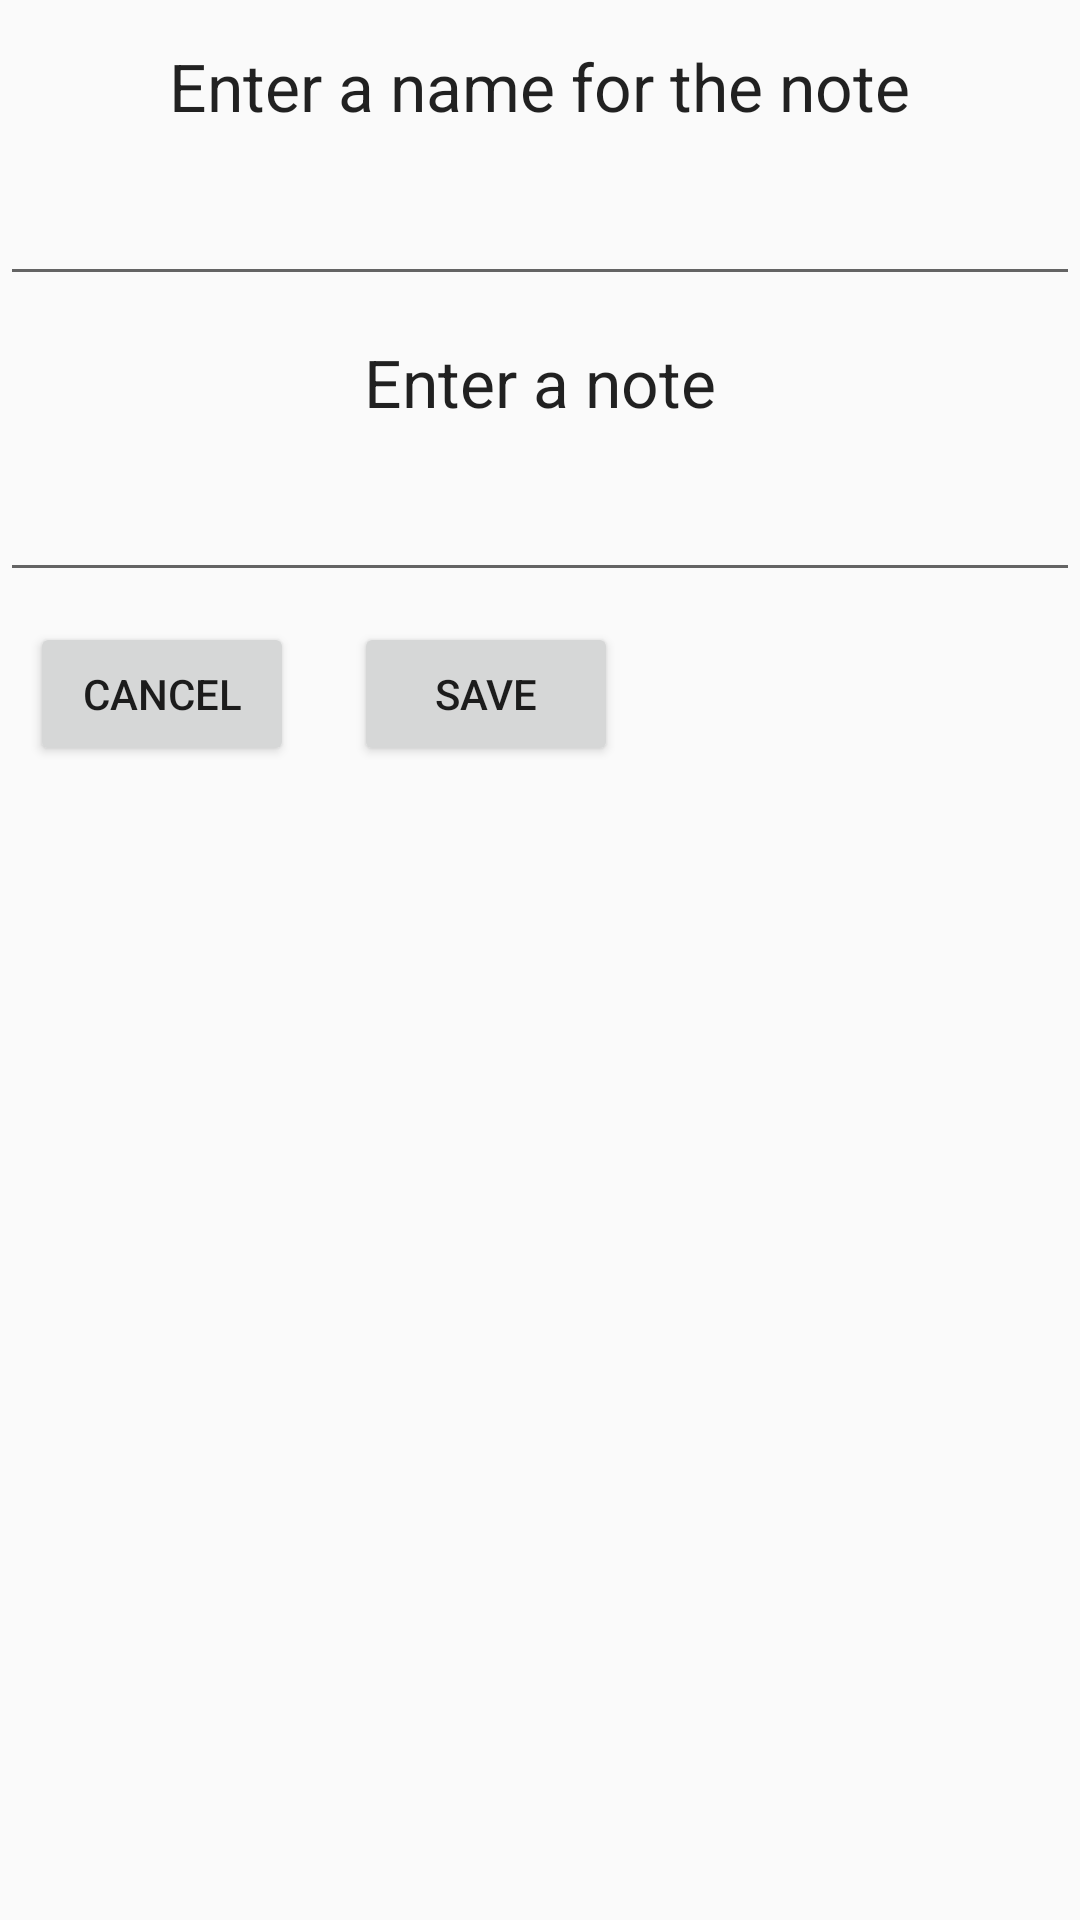

Write the Android layout XML for this screen, with the resource values it uses.
<!-- AndroidManifest.xml: application theme AppTheme -->
<!-- res/layout/dialog1.xml -->
<?xml version="1.0" encoding="utf-8"?>
<LinearLayout
    xmlns:android="http://schemas.android.com/apk/res/android"
    android:layout_width="wrap_content"
    android:layout_height="match_parent"
    android:orientation="vertical">
    <TextView
        android:id="@+id/textView1"
        android:layout_width="wrap_content"
        android:layout_height="wrap_content"
        android:layout_gravity="center"
        android:layout_margin="14dp"
        android:text="@string/message_text"
        android:textAppearance="?android:attr/textAppearanceLarge">
    </TextView>
    <EditText
        android:layout_width="match_parent"
        android:layout_height="wrap_content"
        android:layout_gravity="center"
        android:id="@+id/editTitleNote"/>
    <TextView
        android:id="@+id/textView2"
        android:layout_width="wrap_content"
        android:layout_height="wrap_content"
        android:layout_gravity="center"
        android:layout_margin="14dp"
        android:text="Enter a note"
        android:textAppearance="?android:attr/textAppearanceLarge"/>
    <EditText
        android:layout_width="match_parent"
        android:layout_height="wrap_content"
        android:layout_gravity="center"
        android:id="@+id/editNote"/>
    <LinearLayout
        android:layout_width="wrap_content"
        android:layout_height="wrap_content"
        android:orientation="horizontal">
        <Button
            android:id="@+id/button_cancel"
            android:layout_width="wrap_content"
            android:layout_height="wrap_content"
            android:layout_margin="10dp"
            android:text="Cancel">
        </Button>
        <Button
            android:id="@+id/button_save"
            android:layout_width="wrap_content"
            android:layout_height="wrap_content"
            android:layout_margin="10dp"
            android:text="Save">
        </Button>
    </LinearLayout>
</LinearLayout>
<!-- resources referenced by this layout -->
<resources>
  <string name="message_text">Enter a name for the note</string>
  <style name="AppTheme" parent="Theme.AppCompat.Light.DarkActionBar">
          
          <item name="colorPrimary">@color/colorPrimary</item>
          <item name="colorPrimaryDark">@color/colorPrimaryDark</item>
          <item name="colorAccent">@color/colorAccent</item>
      </style>
  <color name="colorPrimary">#3F51B5</color>
  <color name="colorPrimaryDark">#303F9F</color>
  <color name="colorAccent">#FF4081</color>
</resources>
